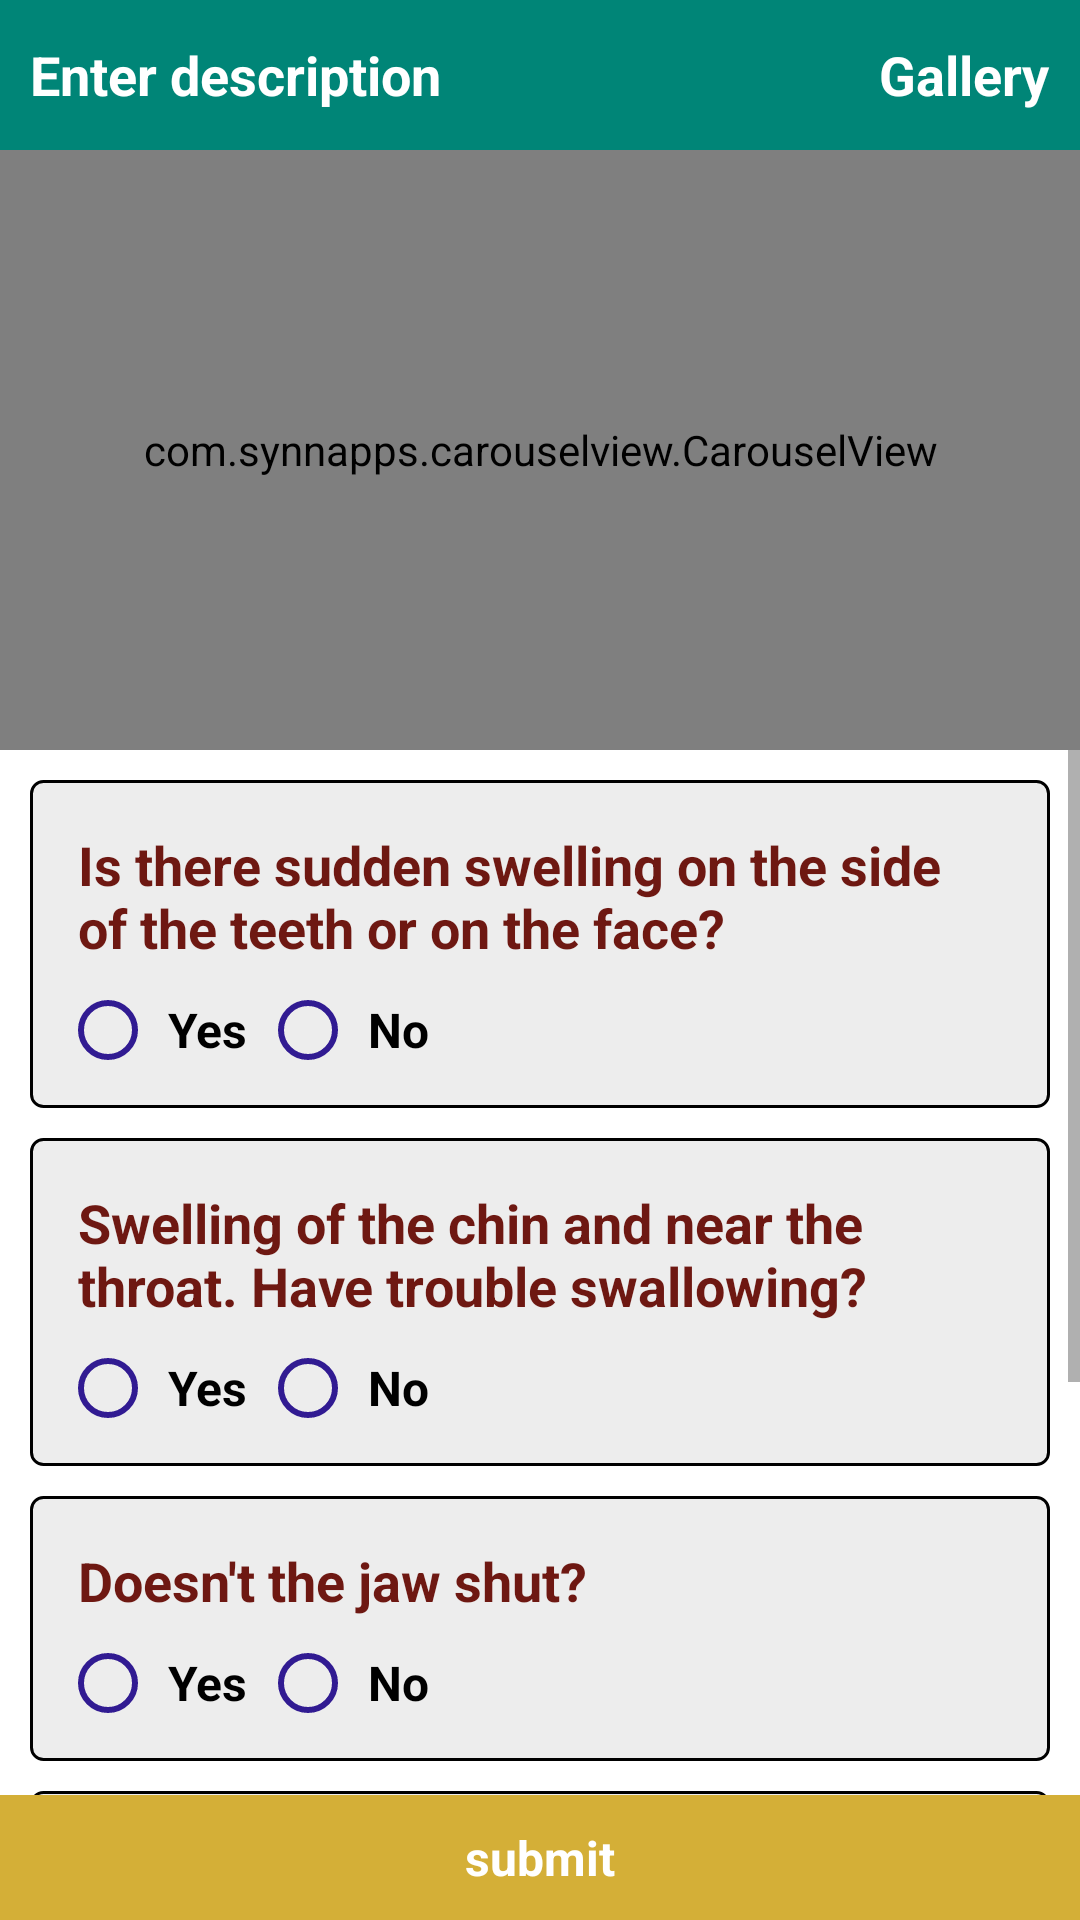

Produce the Android XML layout that renders to this screen, including the resource entries it uses.
<!-- AndroidManifest.xml: application theme AppTheme -->
<!-- res/layout/fragment_desntist.xml -->
<?xml version="1.0" encoding="utf-8"?>
<RelativeLayout xmlns:android="http://schemas.android.com/apk/res/android"
    android:layout_width="match_parent"
    android:layout_height="match_parent"
    xmlns:app="http://schemas.android.com/apk/res-auto"
    android:background="@color/white">

    <include
        android:id="@+id/actionBar"
        android:layout_width="match_parent"
        android:layout_height="wrap_content"
        android:visibility="visible"
        layout="@layout/layout_action_bar"></include>

    <com.synnapps.carouselview.CarouselView
        android:id="@+id/carouselView"
        android:layout_width="match_parent"
        android:layout_height="200dp"
        app:fillColor="#FFFFFFFF"
        android:layout_below="@+id/actionBar"
        app:pageColor="#00000000"
        app:radius="6dp"
        app:slideInterval="3000"
        app:strokeColor="#FF777777"
        app:strokeWidth="1dp" />

    <ScrollView
        android:layout_width="match_parent"
        android:layout_height="match_parent"
        android:layout_above="@+id/txtSubmit"
        android:layout_below="@id/carouselView">

        <LinearLayout
            android:layout_width="match_parent"
            android:layout_height="wrap_content"
            android:orientation="vertical">

            <LinearLayout
                android:layout_width="match_parent"
                android:layout_height="wrap_content"
                android:orientation="vertical"
                android:layout_marginRight="10dp"
                android:layout_marginLeft="10dp"
                android:layout_marginTop="10dp"
                android:padding="10dp"
                android:background="@drawable/drawable_gray">

                <TextView
                    android:layout_width="match_parent"
                    android:layout_height="wrap_content"
                    android:text="@string/is_there_sudden_swelling_on_the_side_of_the_teeth_or_on_the_face"
                    android:textColor="@color/deep_red"
                    android:textSize="18dp"
                    android:textStyle="bold"
                    android:padding="6dp" />

                <RadioGroup
                    android:id="@+id/first_radioGroup"
                    android:layout_width="match_parent"
                    android:layout_height="wrap_content"
                    android:orientation="horizontal">

                    <RadioButton
                        android:layout_width="wrap_content"
                        android:layout_height="wrap_content"
                        android:padding="4dp"
                        android:text="@string/yes"
                        android:textStyle="bold"
                        android:textSize="16dp"
                        android:buttonTint="@color/deep_purple" />

                    <RadioButton
                        android:layout_width="wrap_content"
                        android:layout_height="wrap_content"
                        android:padding="4dp"
                        android:text="@string/no"
                        android:textStyle="bold"
                        android:textSize="16dp"
                        android:buttonTint="@color/deep_purple" />
                </RadioGroup>

            </LinearLayout>

            <LinearLayout
                android:layout_width="match_parent"
                android:layout_height="wrap_content"
                android:orientation="vertical"
                android:layout_marginRight="10dp"
                android:layout_marginLeft="10dp"
                android:layout_marginTop="10dp"
                android:padding="10dp"
                android:background="@drawable/drawable_gray">

                <TextView
                    android:layout_width="match_parent"
                    android:layout_height="wrap_content"
                    android:text="@string/swelling_of_the_chin_and_near_the_throat_have_trouble_swallowing"
                    android:textColor="@color/deep_red"
                    android:textSize="18dp"
                    android:textStyle="bold"
                    android:padding="6dp" />

                <RadioGroup
                    android:id="@+id/second_radioGroup"
                    android:layout_width="match_parent"
                    android:layout_height="wrap_content"
                    android:orientation="horizontal">

                    <RadioButton
                        android:layout_width="wrap_content"
                        android:layout_height="wrap_content"
                        android:padding="4dp"
                        android:text="@string/yes"
                        android:textStyle="bold"
                        android:textSize="16dp"
                        android:buttonTint="@color/deep_purple" />

                    <RadioButton
                        android:layout_width="wrap_content"
                        android:layout_height="wrap_content"
                        android:padding="4dp"
                        android:text="@string/no"
                        android:textStyle="bold"
                        android:textSize="16dp"
                        android:buttonTint="@color/deep_purple" />
                </RadioGroup>

            </LinearLayout>

            <LinearLayout
                android:layout_width="match_parent"
                android:layout_height="wrap_content"
                android:orientation="vertical"
                android:layout_marginRight="10dp"
                android:layout_marginLeft="10dp"
                android:layout_marginTop="10dp"
                android:padding="10dp"
                android:background="@drawable/drawable_gray">

                <TextView
                    android:layout_width="match_parent"
                    android:layout_height="wrap_content"
                    android:text="@string/doesn_t_the_jaw_shut"
                    android:textColor="@color/deep_red"
                    android:textSize="18dp"
                    android:textStyle="bold"
                    android:padding="6dp" />

                <RadioGroup
                    android:id="@+id/third_radioGroup"
                    android:layout_width="match_parent"
                    android:layout_height="wrap_content"
                    android:orientation="horizontal">

                    <RadioButton
                        android:layout_width="wrap_content"
                        android:layout_height="wrap_content"
                        android:padding="4dp"
                        android:text="@string/yes"
                        android:textStyle="bold"
                        android:textSize="16dp"
                        android:buttonTint="@color/deep_purple" />

                    <RadioButton
                        android:layout_width="wrap_content"
                        android:layout_height="wrap_content"
                        android:padding="4dp"
                        android:text="@string/no"
                        android:textStyle="bold"
                        android:textSize="16dp"
                        android:buttonTint="@color/deep_purple" />
                </RadioGroup>

            </LinearLayout>

            <LinearLayout
                android:layout_width="match_parent"
                android:layout_height="wrap_content"
                android:orientation="vertical"
                android:layout_marginRight="10dp"
                android:layout_marginLeft="10dp"
                android:layout_marginTop="10dp"
                android:padding="10dp"
                android:background="@drawable/drawable_gray">

                <TextView
                    android:layout_width="match_parent"
                    android:layout_height="wrap_content"
                    android:text="@string/is_your_tooth_broken_by_accident_or_bite"
                    android:textColor="@color/deep_red"
                    android:textSize="18dp"
                    android:textStyle="bold"
                    android:padding="6dp" />

                <RadioGroup
                    android:id="@+id/fourth_radioGroup"
                    android:layout_width="match_parent"
                    android:layout_height="wrap_content"
                    android:orientation="horizontal">

                    <RadioButton
                        android:layout_width="wrap_content"
                        android:layout_height="wrap_content"
                        android:padding="4dp"
                        android:text="@string/yes"
                        android:textStyle="bold"
                        android:textSize="16dp"
                        android:buttonTint="@color/deep_purple" />

                    <RadioButton
                        android:layout_width="wrap_content"
                        android:layout_height="wrap_content"
                        android:padding="4dp"
                        android:text="@string/no"
                        android:textStyle="bold"
                        android:textSize="16dp"
                        android:buttonTint="@color/deep_purple" />
                </RadioGroup>

            </LinearLayout>

            <LinearLayout
                android:layout_width="match_parent"
                android:layout_height="wrap_content"
                android:orientation="vertical"
                android:layout_marginRight="10dp"
                android:layout_marginLeft="10dp"
                android:layout_marginTop="10dp"
                android:padding="10dp"
                android:background="@drawable/drawable_gray">

                <TextView
                    android:layout_width="match_parent"
                    android:layout_height="wrap_content"
                    android:text="@string/has_the_bone_skin_teeth_gums_been_damaged_in_the_face"
                    android:textColor="@color/deep_red"
                    android:textSize="18dp"
                    android:textStyle="bold"
                    android:padding="6dp" />

                <RadioGroup
                    android:id="@+id/fifth_radioGroup"
                    android:layout_width="match_parent"
                    android:layout_height="wrap_content"
                    android:orientation="horizontal">

                    <RadioButton
                        android:layout_width="wrap_content"
                        android:layout_height="wrap_content"
                        android:padding="4dp"
                        android:text="@string/yes"
                        android:textStyle="bold"
                        android:textSize="16dp"
                        android:buttonTint="@color/deep_purple" />

                    <RadioButton
                        android:layout_width="wrap_content"
                        android:layout_height="wrap_content"
                        android:padding="4dp"
                        android:text="@string/no"
                        android:textStyle="bold"
                        android:textSize="16dp"
                        android:buttonTint="@color/deep_purple" />
                </RadioGroup>

            </LinearLayout>


        </LinearLayout>

    </ScrollView>

    <TextView
        android:id="@+id/txtSubmit"
        android:layout_width="match_parent"
        android:layout_height="wrap_content"
        android:text="@string/submit"
        android:layout_alignParentBottom="true"
        android:gravity="center"
        android:padding="10dp"
        android:background="@color/metalic_gold"
        android:textColor="@color/white"
        android:textStyle="bold"
        android:textSize="16dp" />


</RelativeLayout>
<!-- res/layout/layout_action_bar.xml (included above) -->
<?xml version="1.0" encoding="utf-8"?>
<LinearLayout xmlns:android="http://schemas.android.com/apk/res/android"
    xmlns:tools="http://schemas.android.com/tools"
    android:layout_width="match_parent"
    android:layout_height="wrap_content"
    android:orientation="vertical">

    <LinearLayout
        android:id="@+id/actionBar"
        android:layout_width="match_parent"
        android:layout_height="50dp"
        android:background="@color/colorPrimary"
        android:gravity="center"
        android:orientation="horizontal">

        <TextView
            android:id="@+id/tvTitle"
            android:layout_width="wrap_content"
            android:layout_height="wrap_content"
            android:layout_margin="@dimen/margin_10dp"
            android:layout_weight="1"
            android:textColor="@color/white"
            android:textSize="@dimen/text_size_18sp"
            android:textStyle="bold"
            tools:text="@string/hint_feedback_description"></TextView>

        <TextView
            android:id="@+id/ivGallery"
            android:layout_width="wrap_content"
            android:layout_height="40dp"
            android:layout_marginEnd="@dimen/margin_10dp"
            android:drawableLeft="@drawable/ic_image_gallery"
            android:gravity="center"
            android:scaleType="fitXY"
            android:text="Gallery"
            android:textColor="@color/white"
            android:textSize="@dimen/text_size_18sp"
            android:textStyle="bold"></TextView>

        <TextView
            android:id="@+id/ivVideo"
            android:layout_width="wrap_content"
            android:layout_height="40dp"
            android:layout_marginEnd="@dimen/margin_10dp"
            android:drawableLeft="@drawable/ic_play_action"
            android:gravity="center"
            android:scaleType="fitXY"
            android:text="Video"
            android:textColor="@color/white"
            android:textSize="@dimen/text_size_18sp"
            android:textStyle="bold"
            android:visibility="gone" />
    </LinearLayout>
</LinearLayout>
<!-- resources referenced by this layout -->
<resources>
  <color name="colorPrimary">#008577</color>
  <color name="deep_purple">#311b92</color>
  <color name="deep_red">#6e1812</color>
  <color name="metalic_gold">#D4AF37</color>
  <color name="white">#ffffff</color>
  <dimen name="margin_10dp">10dp</dimen>
  <dimen name="text_size_18sp">18sp</dimen>
  <!-- drawable drawable_gray (drawable) -->
  <?xml version="1.0" encoding="utf-8"?>
  <shape xmlns:android="http://schemas.android.com/apk/res/android">
  
      <corners android:radius="4dp"></corners>
  
      <solid android:color="@color/lightgray"></solid>
      <stroke android:width="1dp"></stroke>
  </shape>
  <!-- drawable ic_play_action (drawable-anydpi) -->
  <vector xmlns:android="http://schemas.android.com/apk/res/android"
      android:width="24dp"
      android:height="24dp"
      android:viewportWidth="24"
      android:viewportHeight="24"
      android:tint="@color/white"
      android:alpha="0.8">
    <path
        android:fillColor="@color/white"
        android:pathData="M12,2C6.48,2 2,6.48 2,12s4.48,10 10,10 10,-4.48 10,-10S17.52,2 12,2zM10,16.5v-9l6,4.5 -6,4.5z"/>
  </vector>
  <string name="doesn_t_the_jaw_shut">Doesn\'t the jaw shut?</string>
  <string name="has_the_bone_skin_teeth_gums_been_damaged_in_the_face">Has the bone, skin, teeth, gums been damaged in the face?</string>
  <string name="hint_feedback_description">Enter description</string>
  <string name="is_there_sudden_swelling_on_the_side_of_the_teeth_or_on_the_face">Is there sudden swelling on the side of the teeth or on the face?</string>
  <string name="is_your_tooth_broken_by_accident_or_bite">Is your tooth broken by accident or bite?</string>
  <string name="no">No</string>
  <string name="submit">submit</string>
  <string name="swelling_of_the_chin_and_near_the_throat_have_trouble_swallowing">Swelling of the chin and near the throat. Have trouble swallowing?</string>
  <string name="yes">Yes</string>
  <style name="AppTheme" parent="Theme.AppCompat.Light.DarkActionBar">
          
          <item name="colorPrimary">@color/colorPrimary</item>
          <item name="colorPrimaryDark">@color/colorPrimaryDark</item>
          <item name="colorAccent">@color/colorAccent</item>
      </style>
  <color name="lightgray">#66D3D3D3</color>
  <color name="colorPrimaryDark">#00574B</color>
  <color name="colorAccent">#D81B60</color>
</resources>
